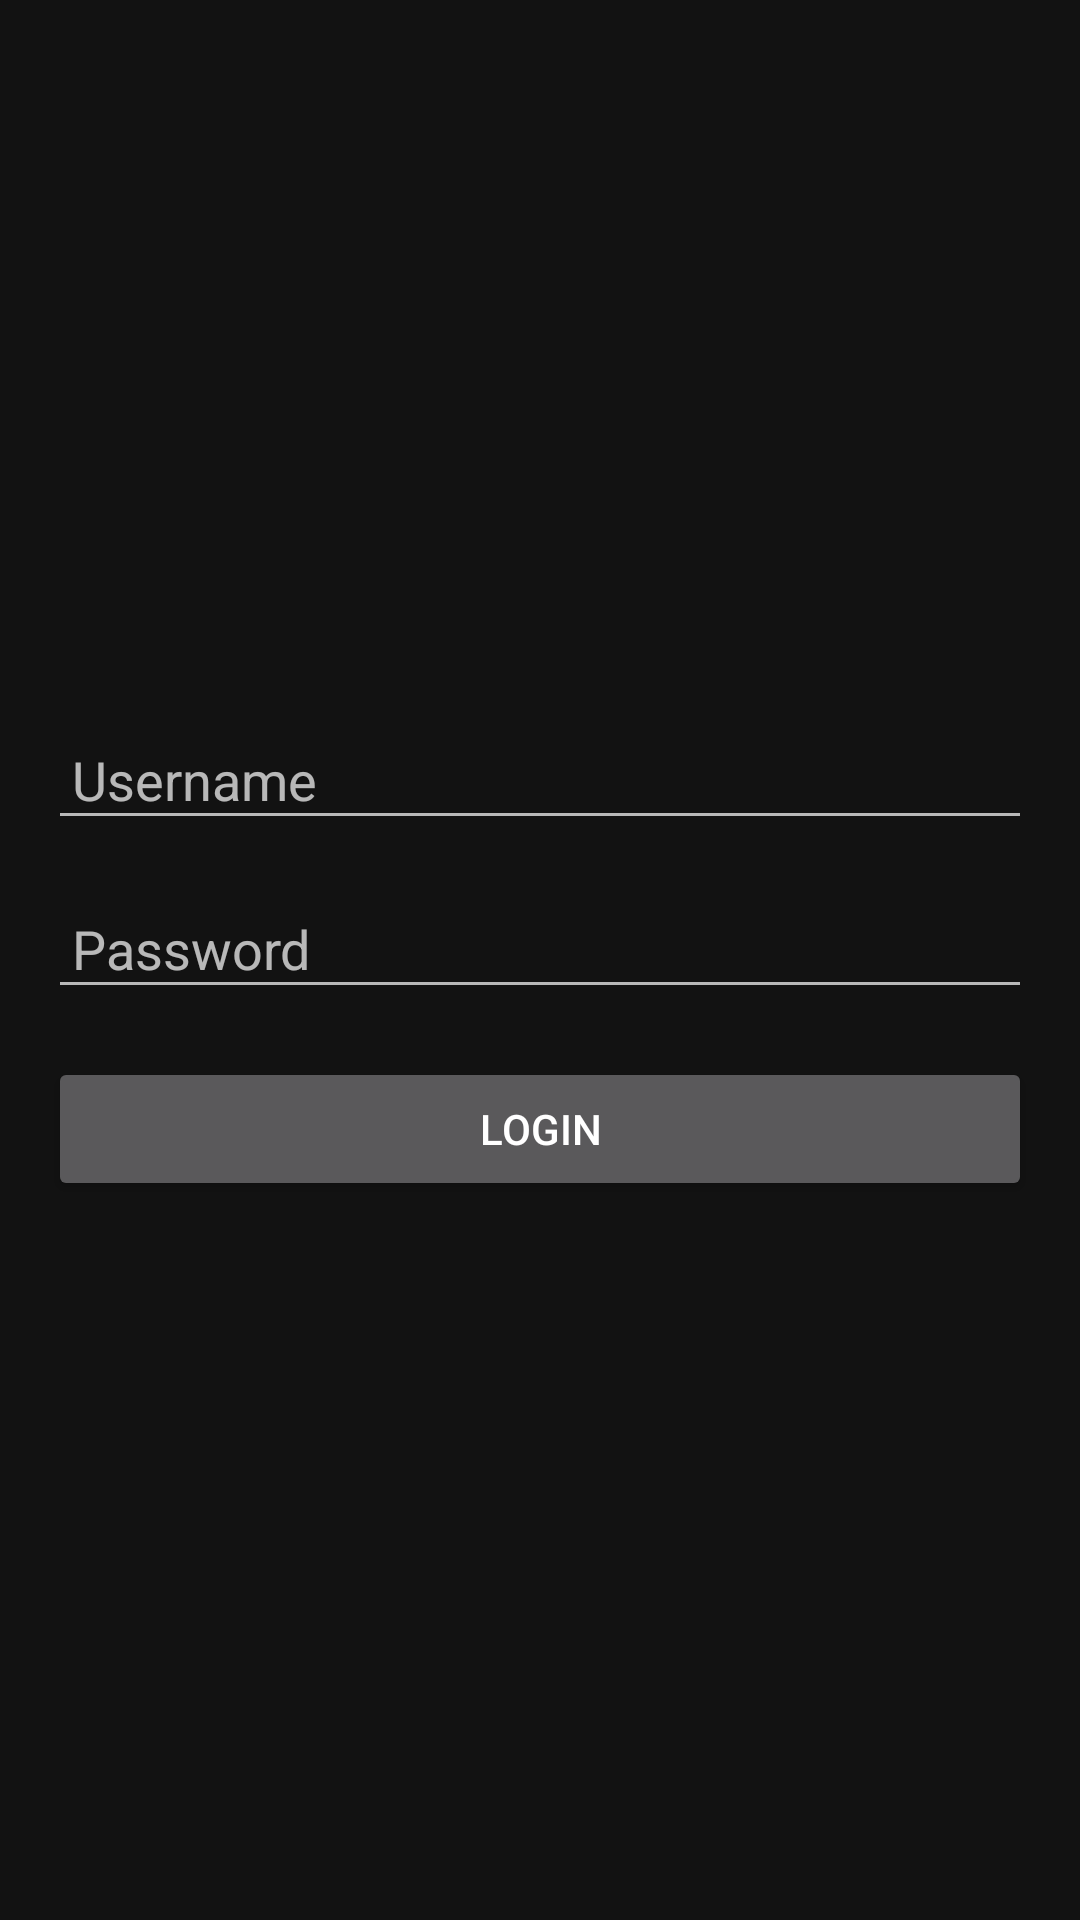

Reconstruct the res/layout file that produces this screen, plus the resources it refers to.
<!-- AndroidManifest.xml: application theme Theme.HelloWorld -->
<!-- res/layout/activity_login_im.xml -->
<?xml version="1.0" encoding="utf-8"?>
<androidx.constraintlayout.widget.ConstraintLayout xmlns:android="http://schemas.android.com/apk/res/android"
    android:layout_width="match_parent"
    android:layout_height="match_parent">

    <LinearLayout xmlns:android="http://schemas.android.com/apk/res/android"
        android:layout_width="match_parent"
        android:layout_height="match_parent"
        android:gravity="center"
        android:orientation="vertical"
        android:padding="16dp">

        <EditText
            android:id="@+id/usernameEditText"
            android:layout_width="match_parent"
            android:layout_height="wrap_content"
            android:hint="Username"
            android:imeOptions="actionNext"
            android:inputType="text"
            android:layout_marginBottom="16dp"
            android:padding="8dp" />

        <EditText
            android:id="@+id/passwordEditText"
            android:layout_width="match_parent"
            android:layout_height="wrap_content"
            android:hint="Password"
            android:imeOptions="actionDone"
            android:inputType="textPassword"
            android:layout_marginBottom="16dp"
            android:padding="8dp" />

        <Button
            android:id="@+id/loginButton"
            android:layout_width="match_parent"
            android:layout_height="wrap_content"
            android:padding="12dp"
            android:text="Login" />

        <ProgressBar
            android:id="@+id/progressBar"
            android:layout_width="wrap_content"
            android:layout_height="wrap_content"
            android:visibility="gone"
            style="?android:attr/progressBarStyleLarge"
            android:layout_marginTop="16dp"/>
    </LinearLayout>

</androidx.constraintlayout.widget.ConstraintLayout>
<!-- resources referenced by this layout -->
<resources>
  <style name="Theme.HelloWorld" parent="Theme.MaterialComponents.NoActionBar">
          
          <item name="colorPrimary">@color/purple_500</item>
          <item name="colorPrimaryVariant">@color/purple_700</item>
          <item name="colorOnPrimary">@color/white</item>
  
      </style>
  <color name="purple_500">#FF6200EE</color>
  <color name="purple_700">#FF3700B3</color>
  <color name="white">#FFFFFFFF</color>
</resources>
